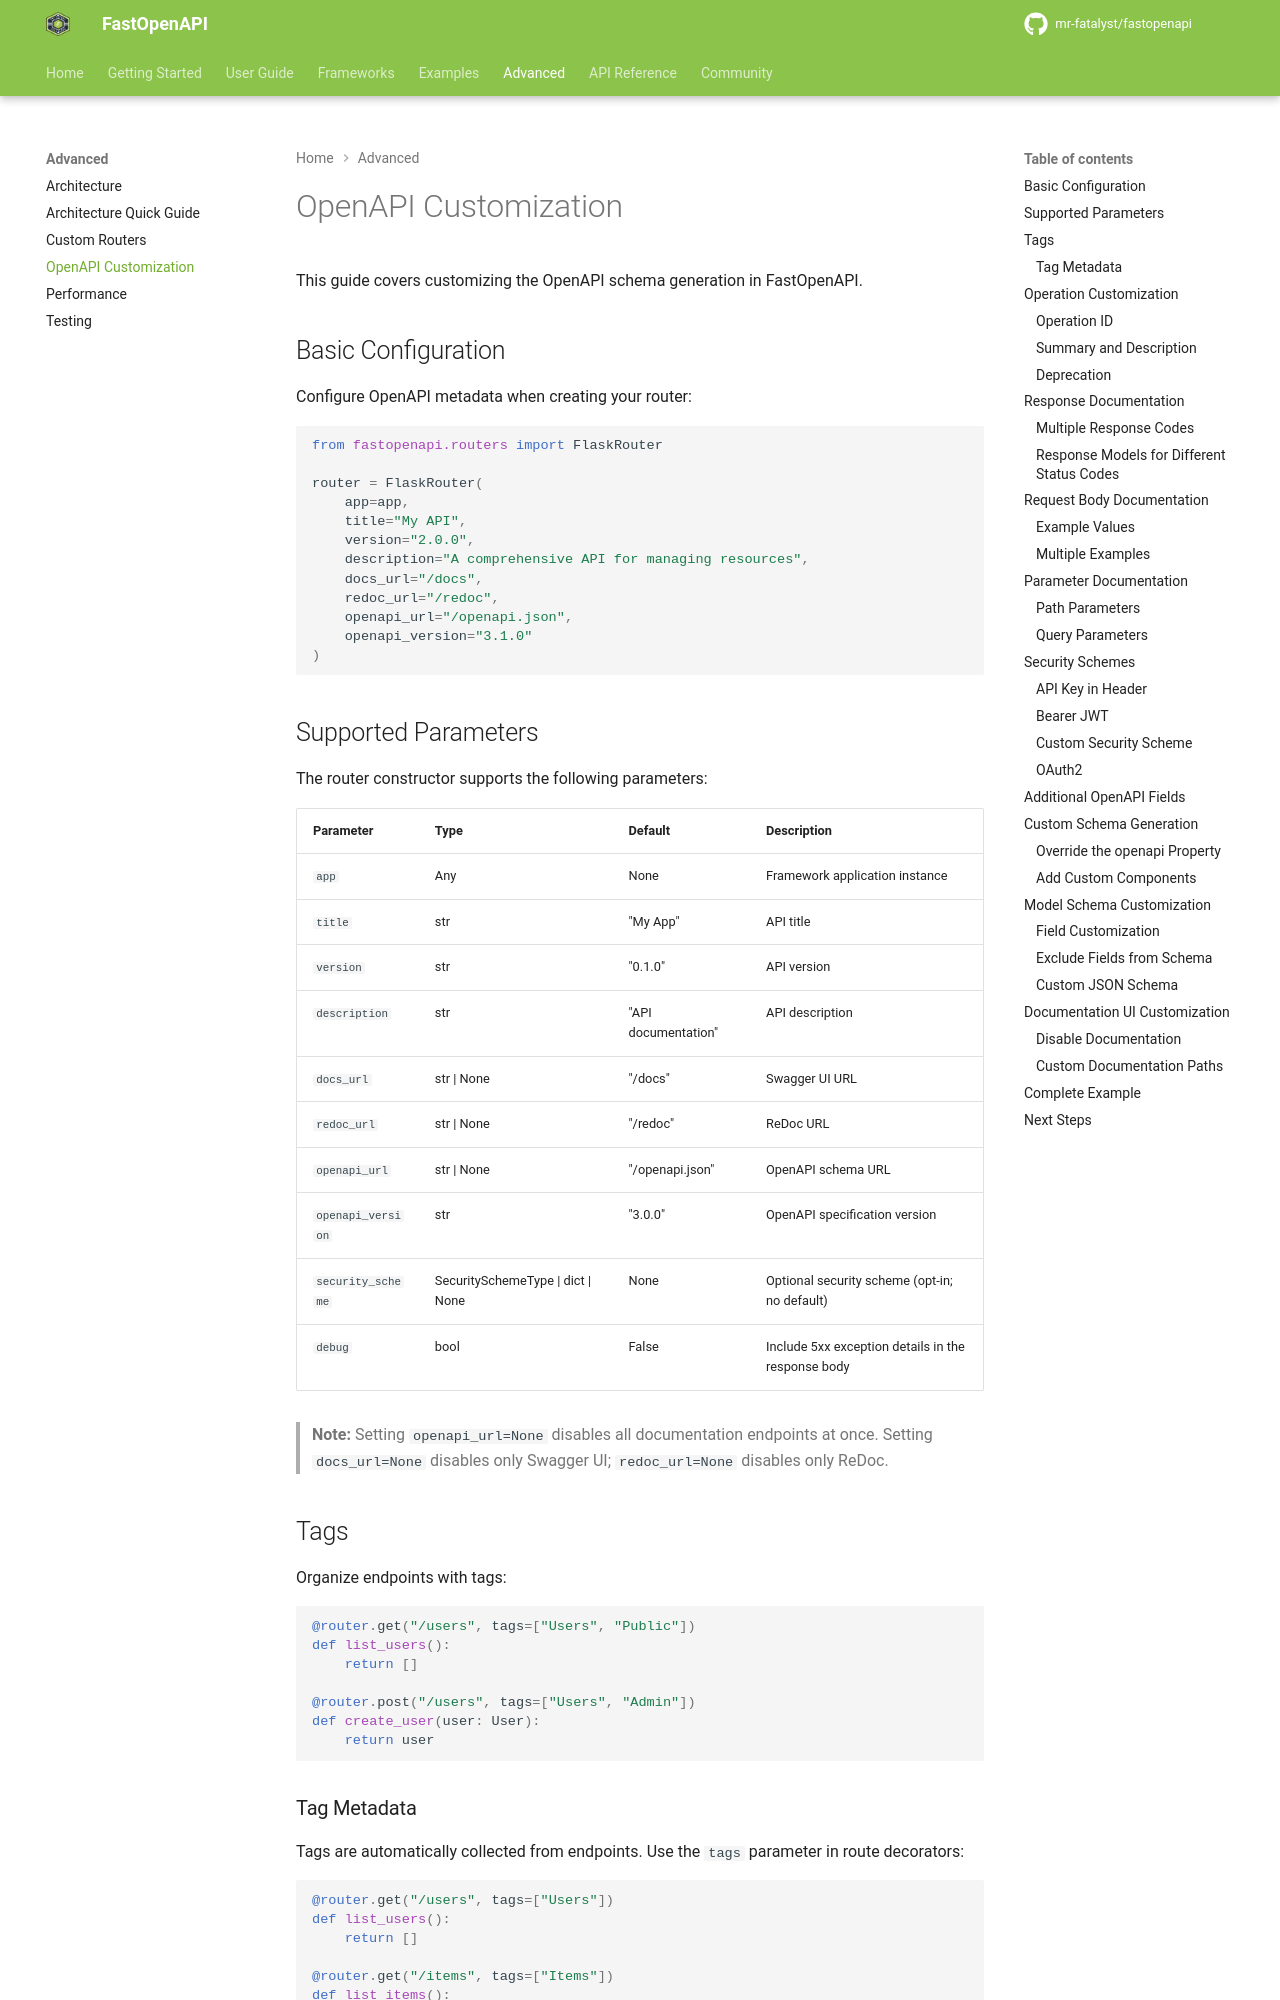

repository: mr-fatalyst/fastopenapi · page: 1.0/advanced/openapi_customization/index.html · generator: mkdocs

# OpenAPI Customization

This guide covers customizing the OpenAPI schema generation in FastOpenAPI.

## Basic Configuration

Configure OpenAPI metadata when creating your router:

```python
from fastopenapi.routers import FlaskRouter

router = FlaskRouter(
    app=app,
    title="My API",
    version="2.0.0",
    description="A comprehensive API for managing resources",
    docs_url="/docs",
    redoc_url="/redoc",
    openapi_url="/openapi.json",
    openapi_version="3.1.0"
)
```

## Supported Parameters

The router constructor supports the following parameters:

| Parameter | Type | Default | Description |
|-----------|------|---------|-------------|
| `app` | Any | None | Framework application instance |
| `title` | str | "My App" | API title |
| `version` | str | "0.1.0" | API version |
| `description` | str | "API documentation" | API description |
| `docs_url` | str \| None | "/docs" | Swagger UI URL |
| `redoc_url` | str \| None | "/redoc" | ReDoc URL |
| `openapi_url` | str \| None | "/openapi.json" | OpenAPI schema URL |
| `openapi_version` | str | "3.0.0" | OpenAPI specification version |
| `security_scheme` | SecuritySchemeType \| dict \| None | None | Optional security scheme (opt-in; no default) |
| `debug` | bool | False | Include 5xx exception details in the response body |

> **Note:** Setting `openapi_url=None` disables all documentation endpoints at once. Setting `docs_url=None` disables only Swagger UI; `redoc_url=None` disables only ReDoc.

## Tags

Organize endpoints with tags:

```python
@router.get("/users", tags=["Users", "Public"])
def list_users():
    return []

@router.post("/users", tags=["Users", "Admin"])
def create_user(user: User):
    return user
```

### Tag Metadata

Tags are automatically collected from endpoints. Use the `tags` parameter in route decorators:

```python
@router.get("/users", tags=["Users"])
def list_users():
    return []

@router.get("/items", tags=["Items"])
def list_items():
    return []
```

## Operation Customization

### Operation ID

```python
@router.get("/users/{user_id}", operation_id="get_user_by_id")
def get_user(user_id: int):
    return {"id": user_id}
```
